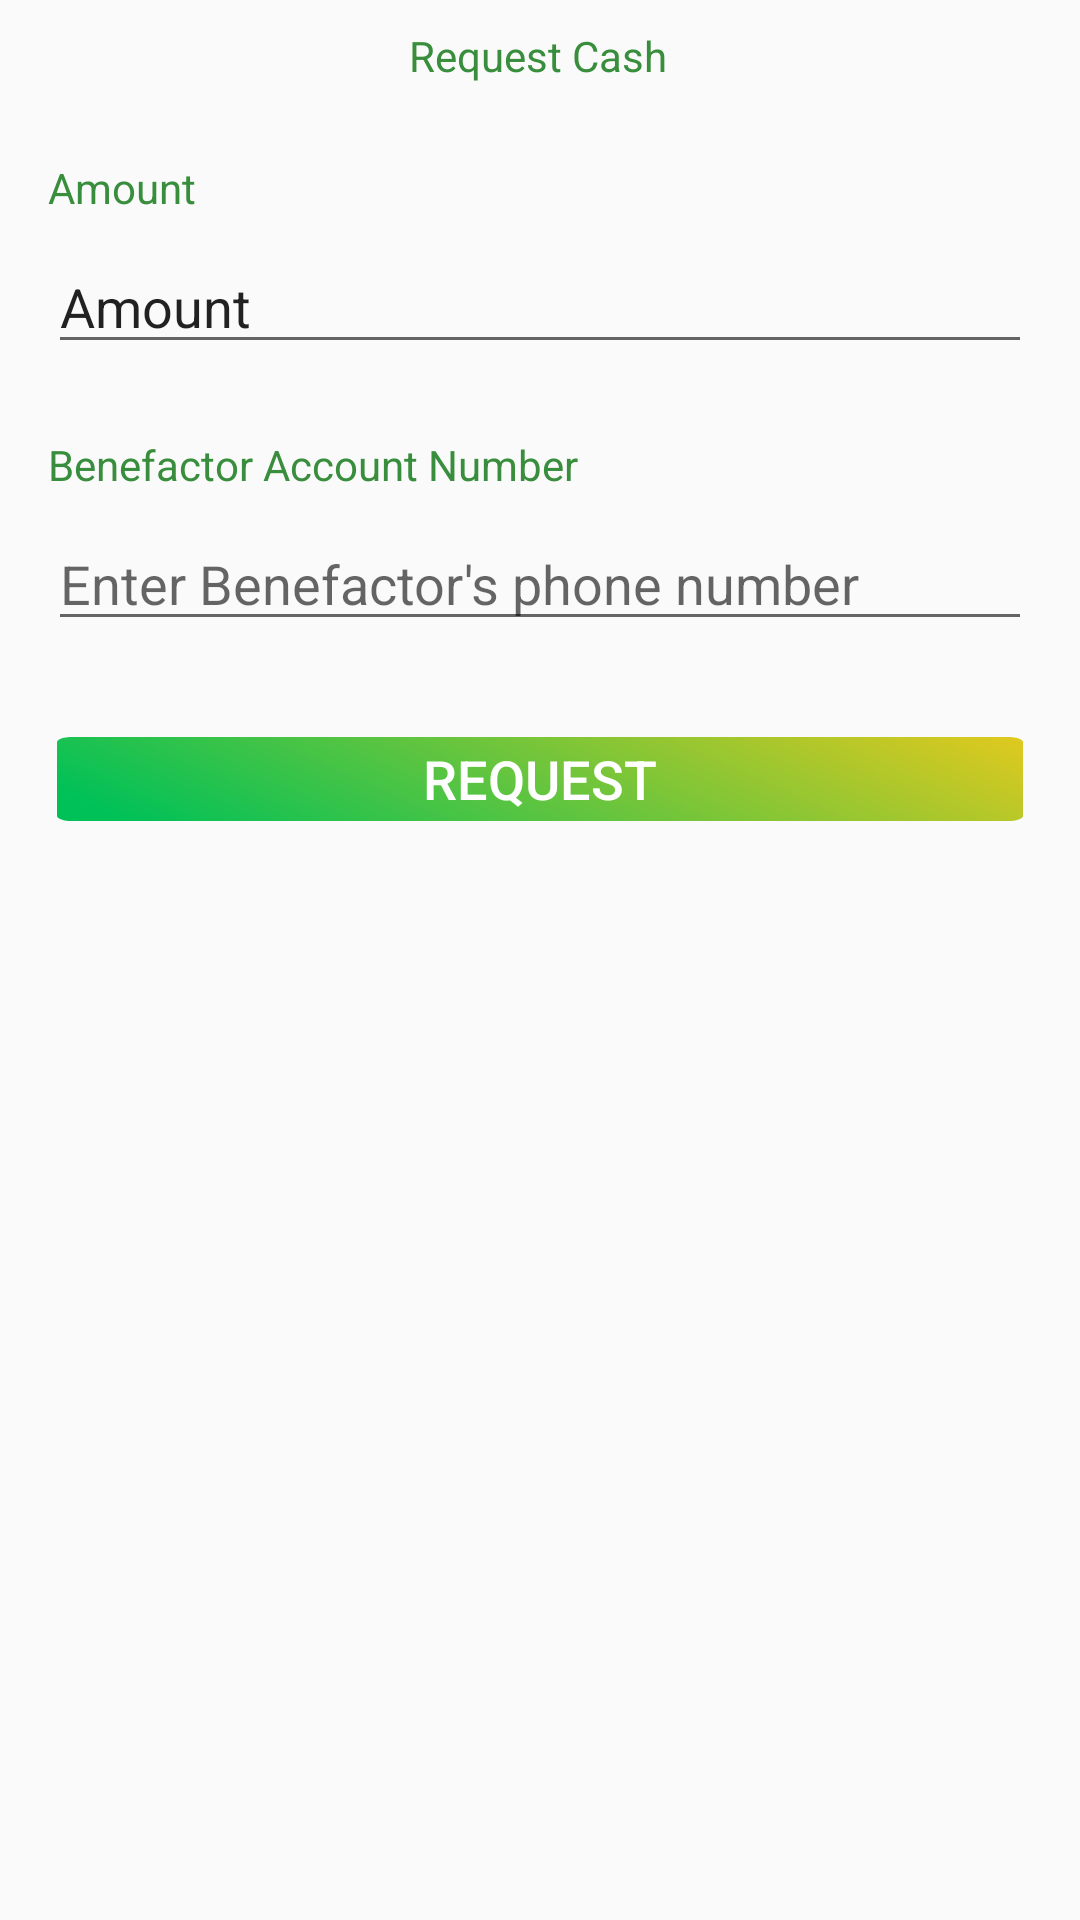

This screen was rendered from an Android layout file. Write that file and the resources it references.
<!-- AndroidManifest.xml: application theme AppTheme -->
<!-- res/layout/activity_request_cash.xml -->
<?xml version="1.0" encoding="utf-8"?>
<androidx.constraintlayout.widget.ConstraintLayout xmlns:android="http://schemas.android.com/apk/res/android"
    xmlns:app="http://schemas.android.com/apk/res-auto"
    xmlns:tools="http://schemas.android.com/tools"
    android:layout_width="match_parent"
    android:layout_height="match_parent"
    tools:context=".activities.RequestCashActivity">

    <TextView
        android:id="@+id/textView"
        android:layout_width="172dp"
        android:layout_height="21dp"
        android:layout_marginTop="8dp"
        android:gravity="center"
        android:text="@string/request_cas"
        android:textAppearance="@style/good_afternoon"
        android:textColor="@color/colorPrimary"
        android:textSize="14sp"
        app:layout_constraintEnd_toEndOf="parent"
        app:layout_constraintHorizontal_bias="0.497"
        app:layout_constraintStart_toStartOf="parent"
        app:layout_constraintTop_toTopOf="parent" />

    <TextView
        android:id="@+id/textViewAmount"
        android:layout_width="wrap_content"
        android:layout_height="wrap_content"
        android:layout_marginStart="16dp"
        android:layout_marginTop="24dp"
        android:text="@string/amount"
        android:textColor="@color/colorPrimary"
        app:layout_constraintStart_toStartOf="parent"
        app:layout_constraintTop_toBottomOf="@+id/textView" />

    <EditText
        android:id="@+id/editTextAmount"
        android:layout_width="match_parent"
        android:layout_height="wrap_content"
        android:layout_marginStart="16dp"
        android:layout_marginTop="8dp"
        android:layout_marginEnd="16dp"
        android:hint="@string/enter_amount_in_naira"
        android:ems="10"
        android:inputType="number"
        android:text="@string/amount"
        app:layout_constraintEnd_toEndOf="parent"
        app:layout_constraintStart_toStartOf="parent"
        app:layout_constraintTop_toBottomOf="@+id/textViewAmount" />

    <TextView
        android:id="@+id/textViewBenefactor"
        android:layout_width="wrap_content"
        android:layout_height="wrap_content"
        android:layout_marginStart="16dp"
        android:layout_marginTop="24dp"
        android:text="@string/benefactor_account_number"
        android:textColor="@color/colorPrimary"
        app:layout_constraintStart_toStartOf="parent"
        app:layout_constraintTop_toBottomOf="@+id/editTextAmount" />

    <EditText
        android:id="@+id/editTextPhone"
        android:layout_width="match_parent"
        android:layout_height="wrap_content"
        android:layout_marginStart="16dp"
        android:layout_marginTop="8dp"
        android:layout_marginEnd="16dp"
        android:hint="@string/enter_benefactor_s_phone_number"
        android:ems="10"
        android:inputType="phone"
        app:layout_constraintEnd_toEndOf="parent"
        app:layout_constraintStart_toStartOf="parent"
        app:layout_constraintTop_toBottomOf="@+id/textViewBenefactor" />

    <Button
        android:id="@+id/button"
        android:layout_width="wrap_content"
        android:layout_height="28dp"
        android:layout_marginTop="32dp"
        android:background="@drawable/pay_button_vector"
        android:text="@string/request"
        android:textColor="#FFFFFF"
        android:textSize="18sp"
        app:layout_constraintEnd_toEndOf="parent"
        app:layout_constraintStart_toStartOf="parent"
        app:layout_constraintTop_toBottomOf="@+id/editTextPhone"
        android:onClick="makeRequest"/>

</androidx.constraintlayout.widget.ConstraintLayout>
<!-- resources referenced by this layout -->
<resources>
  <color name="colorPrimary">#388E3C</color>
  <!-- drawable pay_button_vector (drawable) -->
  <?xml version="1.0" encoding="utf-8"?>
  
  <vector
      xmlns:android="http://schemas.android.com/apk/res/android"
      xmlns:aapt="http://schemas.android.com/aapt"
      android:width="322dp"
      android:height="82dp"
      android:viewportWidth="322"
      android:viewportHeight="82"
      >
  
      <group>
  
          <clip-path
              android:pathData="M5 0H317C319.761 0 322 2.23858 322 5V77C322 79.7614 319.761 82 317 82H5C2.23858 82 0 79.7614 0 77V5C0 2.23858 2.23858 0 5 0Z"
              />
  
          <group
              android:translateX="1.399"
              android:translateY="5.504"
              android:pivotX="161"
              android:pivotY="41"
              android:scaleX="1.639"
              android:scaleY="20.042"
              android:rotation="142.392"
              >
  
              <path
                  android:pathData="M0 0V82H322V0"
                  >
  
                  <aapt:attr name="android:fillColor">
  
                      <gradient
                          android:type="linear"
                          android:startX="48.5"
                          android:startY="41"
                          android:endX="241.5"
                          android:endY="41"
                          >
  
                          <item
                              android:color="#F7CA18"
                              android:offset="0"
                              />
  
                          <item
                              android:color="#00C158"
                              android:offset="1"
                              />
  
                      </gradient>
  
                  </aapt:attr>
  
              </path>
  
          </group>
  
      </group>
  
  </vector>
  <string name="amount">Amount</string>
  <string name="benefactor_account_number">Benefactor Account Number</string>
  <string name="enter_amount_in_naira">Enter Amount in naira</string>
  <string name="enter_benefactor_s_phone_number">Enter Benefactor\'s phone number</string>
  <string name="request">Request</string>
  <string name="request_cas">Request Cash</string>
  <style name="good_afternoon">
      <item name="android:textSize">14sp</item>
      <item name="android:textColor">#FFFFFF</item>
  </style>
  <style name="AppTheme" parent="Theme.AppCompat.Light.NoActionBar">
          
          <item name="colorPrimary">@color/colorPrimary</item>
          <item name="colorPrimaryDark">@color/colorPrimaryDark</item>
          <item name="colorAccent">@color/colorAccent</item>
      </style>
  <color name="colorPrimaryDark">#4CAF50</color>
  <color name="colorAccent">#4CAF50</color>
</resources>
